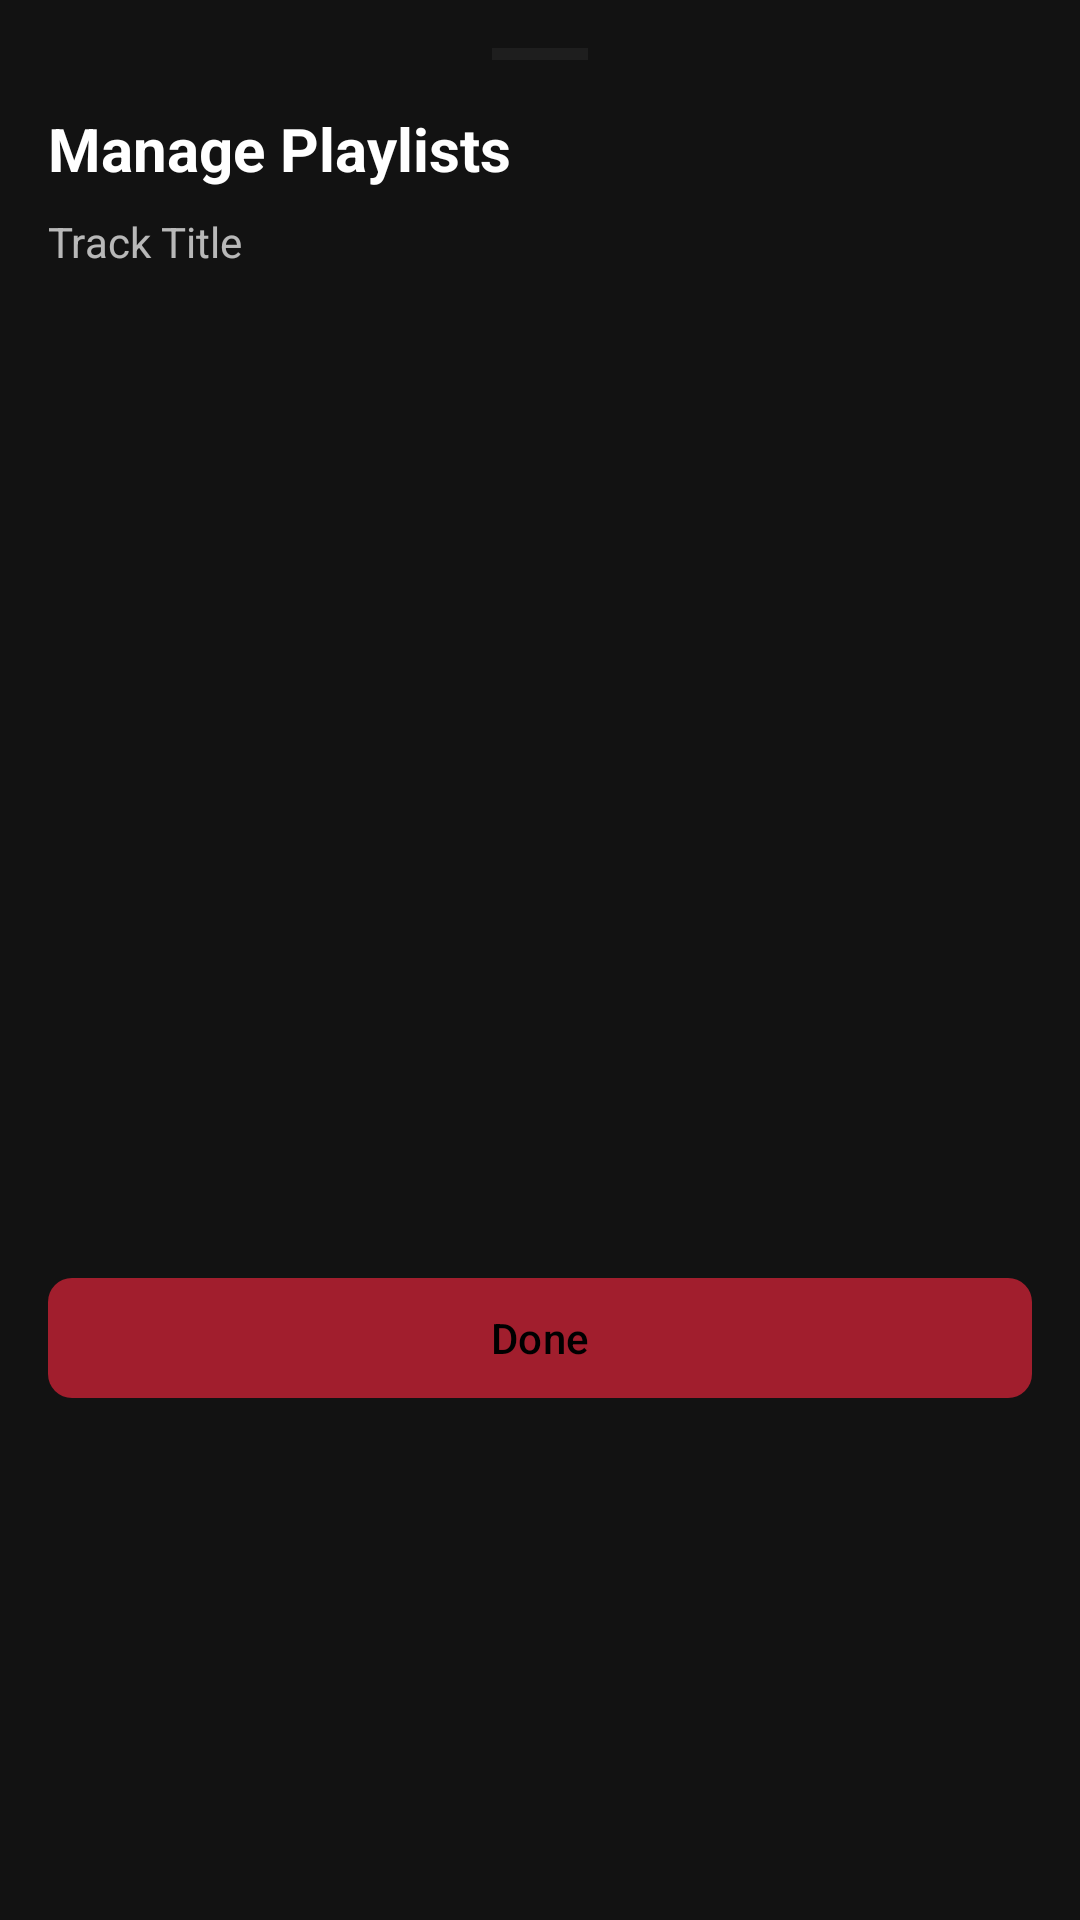

Here is an Android app screen rendered from its layout file. Give the layout XML and the strings, colors and styles it references.
<!-- AndroidManifest.xml: application theme Theme.KdexMusicPlayer -->
<!-- res/layout/layout_manage_playlists_bottom_sheet.xml -->
<?xml version="1.0" encoding="utf-8"?>
<LinearLayout xmlns:android="http://schemas.android.com/apk/res/android"
    xmlns:app="http://schemas.android.com/apk/res-auto"
    android:layout_width="match_parent"
    android:layout_height="wrap_content"
    android:orientation="vertical"
    android:padding="16dp"
    android:background="@color/cat_surface0">

    <View
        android:layout_width="32dp"
        android:layout_height="4dp"
        android:layout_gravity="center_horizontal"
        android:layout_marginBottom="16dp"
        android:background="@color/cat_surface2" />

    <TextView
        android:layout_width="match_parent"
        android:layout_height="wrap_content"
        android:text="Manage Playlists"
        android:textSize="20sp"
        android:textStyle="bold"
        android:textColor="?attr/colorOnSurface"
        android:layout_marginBottom="8dp" />

    <TextView
        android:id="@+id/playlistTrackName"
        android:layout_width="match_parent"
        android:layout_height="wrap_content"
        android:text="Track Title"
        android:textSize="14sp"
        android:textColor="?attr/colorOnSurfaceVariant"
        android:layout_marginBottom="16dp" />

    <androidx.recyclerview.widget.RecyclerView
        android:id="@+id/playlistsSelectionList"
        android:layout_width="match_parent"
        android:layout_height="300dp"
        android:layout_marginBottom="16dp" />

    <com.google.android.material.button.MaterialButton
        android:id="@+id/btnDonePlaylists"
        android:layout_width="match_parent"
        android:layout_height="wrap_content"
        android:text="Done"
        android:textAllCaps="false"
        app:cornerRadius="8dp" />

</LinearLayout>
<!-- resources referenced by this layout -->
<resources>
  <color name="cat_surface0">@color/deep_dark_surface</color>
  <color name="cat_surface2">@color/deep_dark_surface_variant</color>
  <style name="Theme.KdexMusicPlayer" parent="Base.Theme.KdexMusicPlayer" />
  <color name="deep_dark_surface">#121212</color>
  <color name="deep_dark_surface_variant">#1E1E1E</color>
  <style name="Base.Theme.KdexMusicPlayer" parent="Theme.Material3.DayNight.NoActionBar">
          
          <item name="colorPrimary">@color/vibrant_red</item>
          <item name="colorOnPrimary">@color/black</item>
          <item name="colorPrimaryContainer">@color/deep_dark_surface_variant</item>
          <item name="colorOnPrimaryContainer">@color/vibrant_red</item>
  
          <item name="colorSecondary">@color/vibrant_blue</item>
          <item name="colorOnSecondary">@color/white</item>
          <item name="colorSecondaryContainer">@color/deep_dark_surface_variant</item>
          <item name="colorOnSecondaryContainer">@color/vibrant_blue</item>
  
          <item name="colorTertiary">@color/vibrant_green</item>
          <item name="colorOnTertiary">@color/black</item>
  
          
          <item name="android:windowBackground">@color/deep_dark_base</item>
          <item name="colorSurface">@color/deep_dark_surface</item>
          <item name="colorOnSurface">@color/text_high_emphasis</item>
          <item name="colorSurfaceVariant">@color/deep_dark_surface_variant</item>
          <item name="colorOnSurfaceVariant">@color/text_medium_emphasis</item>
  
          <item name="colorOutline">@color/deep_dark_surface_variant</item>
      </style>
  <color name="vibrant_red">#A11E2D</color>
  <color name="black">#FF000000</color>
  <color name="vibrant_blue">#2979FF</color>
  <color name="white">#FFFFFFFF</color>
  <color name="vibrant_green">#00E676</color>
  <color name="deep_dark_base">#080808</color>
  <color name="text_high_emphasis">#FFFFFF</color>
  <color name="text_medium_emphasis">#B3FFFFFF</color>
</resources>
